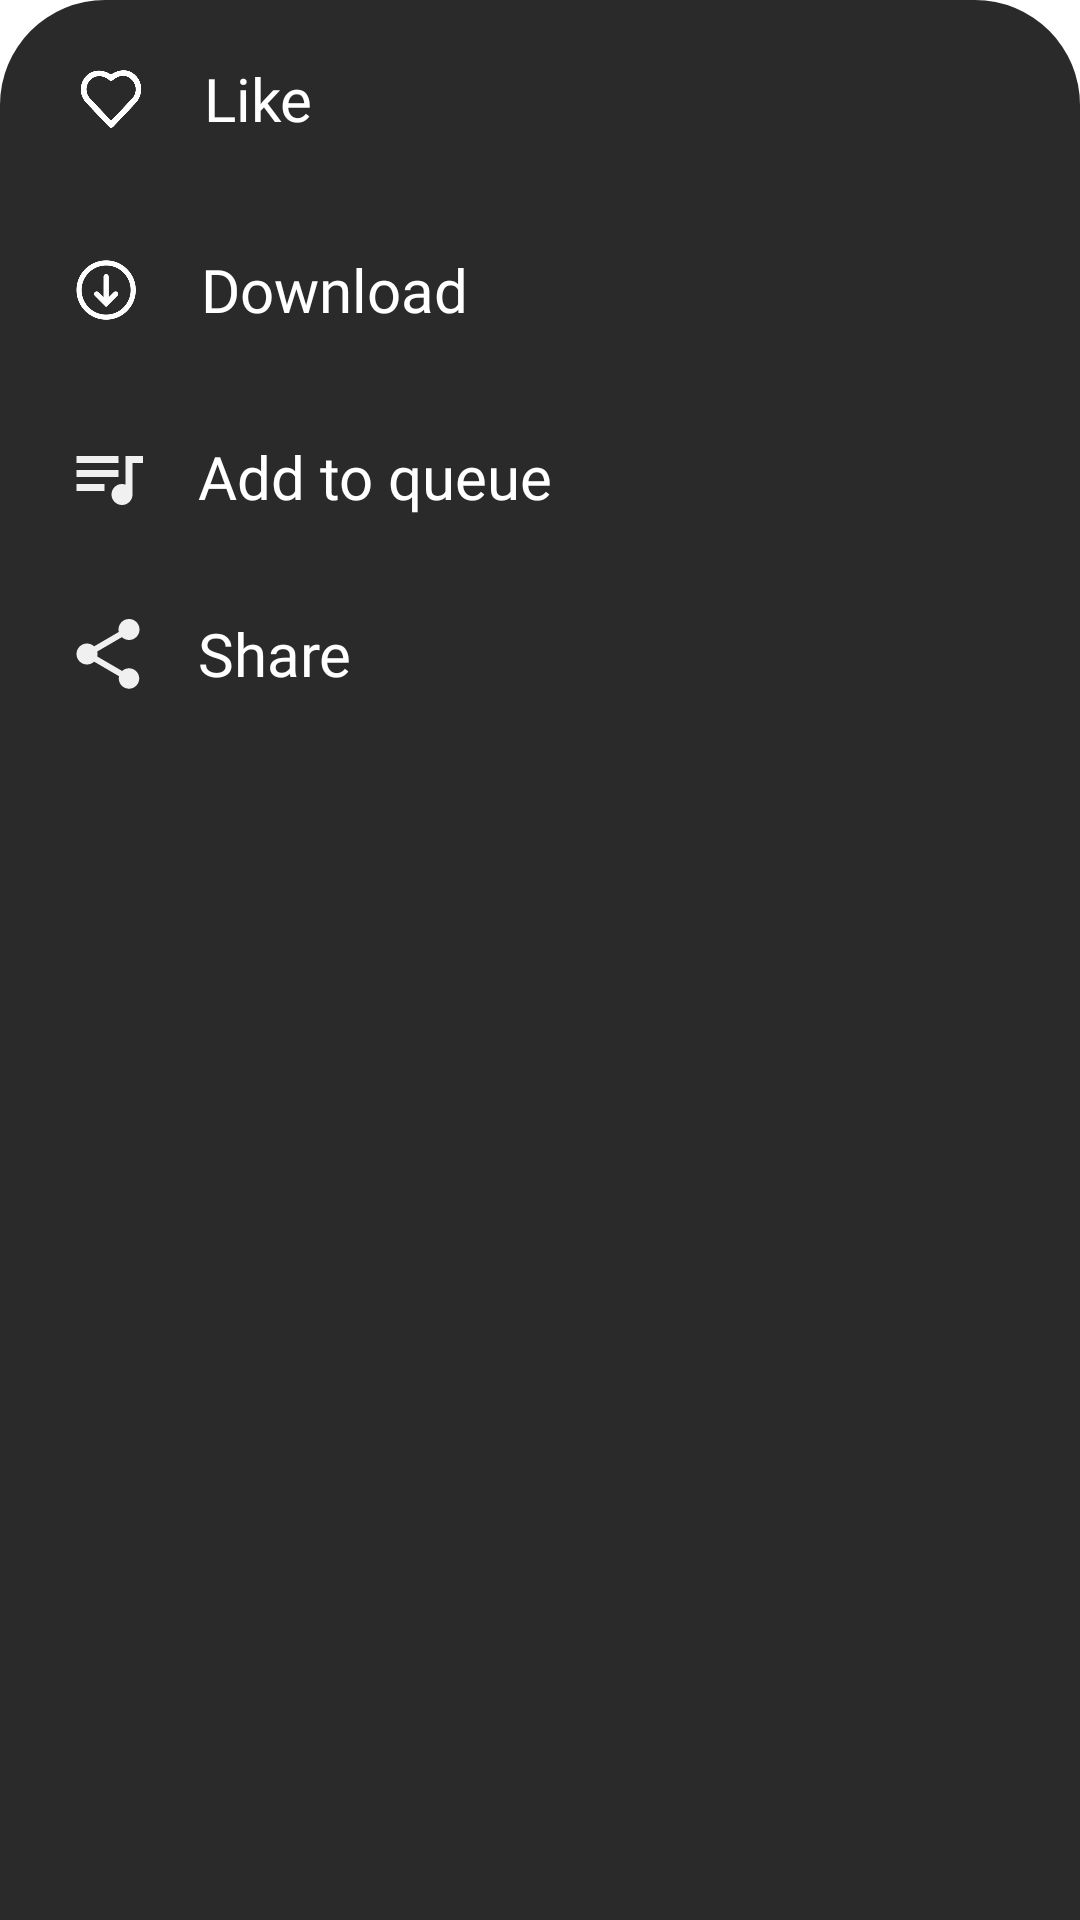

Write the Android layout XML for this screen, with the resource values it uses.
<!-- AndroidManifest.xml: application theme Theme.Soundify -->
<!-- res/layout/dialog.xml -->
<?xml version="1.0" encoding="utf-8"?>
<LinearLayout xmlns:android="http://schemas.android.com/apk/res/android"
    xmlns:tools="http://schemas.android.com/tools"
    android:layout_width="match_parent"
    android:layout_height="match_parent"
    android:background="@drawable/dialog_bg"
    android:orientation="vertical">

    <LinearLayout
        android:orientation="horizontal"
        android:layout_width="match_parent"
        android:layout_height="wrap_content"
        android:id="@+id/like"
        android:padding="8dp">

        <ImageView
            android:layout_width="30dp"
            android:layout_height="30dp"
            android:layout_marginStart="4dp"
            android:src="@drawable/like_icon"/>


        <TextView
            android:layout_width="match_parent"
            android:layout_height="wrap_content"
            android:layout_marginStart="16dp"
            android:fontFamily="@font/circularthin"
            android:text="Like"
            android:layout_gravity="center"
            android:textColor="@color/white"
            android:textSize="20sp"
            tools:ignore="HardcodedText" />



    </LinearLayout>

    <LinearLayout
        android:orientation="horizontal"
        android:id="@+id/download"
        android:layout_marginTop="15dp"
        android:layout_width="match_parent"
        android:layout_height="wrap_content"
        android:padding="8dp">

        <ImageView
            android:layout_width="35dp"
            android:layout_height="35dp"
            android:src="@drawable/download_icon"/>


        <TextView
            android:layout_width="match_parent"
            android:layout_height="wrap_content"
            android:layout_marginStart="14dp"
            android:fontFamily="@font/circularthin"
            android:text="Download"
            android:layout_gravity="center"
            android:textColor="@color/white"
            android:textSize="20sp"
            tools:ignore="HardcodedText" />


    </LinearLayout>

    <LinearLayout
        android:orientation="horizontal"
        android:id="@+id/queue"
        android:layout_width="match_parent"
        android:layout_height="wrap_content"
        android:layout_marginTop="15dp"
        android:padding="8dp">

        <ImageView
            android:layout_width="28dp"
            android:layout_height="28dp"
            android:layout_marginStart="4dp"
            android:src="@drawable/queue_music"/>


        <TextView
            android:layout_width="match_parent"
            android:layout_height="wrap_content"
            android:layout_marginStart="16dp"
            android:fontFamily="@font/circularthin"
            android:text="Add to queue"
            android:layout_gravity="center"
            android:textColor="@color/white"
            android:textSize="20sp"
            tools:ignore="HardcodedText" />


    </LinearLayout>

    <LinearLayout
        android:orientation="horizontal"
        android:layout_width="match_parent"
        android:layout_marginTop="15dp"
        android:layout_marginBottom="10dp"
        android:layout_height="wrap_content"
        android:id="@+id/share"
        android:padding="8dp">

        <ImageView
            android:layout_width="28dp"
            android:layout_height="28dp"
            android:layout_marginStart="4dp"
            android:src="@drawable/share_24"/>


        <TextView
            android:layout_width="match_parent"
            android:layout_height="wrap_content"
            android:layout_marginStart="16dp"
            android:fontFamily="@font/circularthin"
            android:text="Share"
            android:layout_gravity="center"
            android:textColor="@color/white"
            android:textSize="20sp"
            tools:ignore="HardcodedText" />



    </LinearLayout>





</LinearLayout>
<!-- resources referenced by this layout -->
<resources>
  <!-- drawable dialog_bg (drawable) -->
  <?xml version="1.0" encoding="utf-8"?>
  <shape xmlns:android="http://schemas.android.com/apk/res/android">
  
  
      <solid android:color="#2A2A2A"/>
  
      <corners android:topRightRadius="35dp"
          android:topLeftRadius="35dp"
          />
  
      <padding android:top="10dp"
          android:right="10dp"
          android:left="10dp"
          android:bottom="10dp"/>
  
  
  
  </shape>
  <!-- drawable download_icon: png bitmap (drawable, 126686 bytes) -->
  <!-- drawable like_icon: png bitmap (drawable, 92902 bytes) -->
  <!-- drawable queue_music (drawable) -->
  <vector android:autoMirrored="true" android:height="24dp"
      android:tint="#F1F0F0" android:viewportHeight="24"
      android:viewportWidth="24" android:width="24dp" xmlns:android="http://schemas.android.com/apk/res/android">
      <path android:fillColor="@android:color/white" android:pathData="M15,6H3v2h12V6zM15,10H3v2h12V10zM3,16h8v-2H3V16zM17,6v8.18C16.69,14.07 16.35,14 16,14c-1.66,0 -3,1.34 -3,3s1.34,3 3,3s3,-1.34 3,-3V8h3V6H17z"/>
  </vector>
  <!-- drawable share_24 (drawable) -->
  <vector android:height="24dp" android:tint="#F1F0F0"
      android:viewportHeight="24" android:viewportWidth="24"
      android:width="24dp" xmlns:android="http://schemas.android.com/apk/res/android">
      <path android:fillColor="@android:color/white" android:pathData="M18,16.08c-0.76,0 -1.44,0.3 -1.96,0.77L8.91,12.7c0.05,-0.23 0.09,-0.46 0.09,-0.7s-0.04,-0.47 -0.09,-0.7l7.05,-4.11c0.54,0.5 1.25,0.81 2.04,0.81 1.66,0 3,-1.34 3,-3s-1.34,-3 -3,-3 -3,1.34 -3,3c0,0.24 0.04,0.47 0.09,0.7L8.04,9.81C7.5,9.31 6.79,9 6,9c-1.66,0 -3,1.34 -3,3s1.34,3 3,3c0.79,0 1.5,-0.31 2.04,-0.81l7.12,4.16c-0.05,0.21 -0.08,0.43 -0.08,0.65 0,1.61 1.31,2.92 2.92,2.92 1.61,0 2.92,-1.31 2.92,-2.92s-1.31,-2.92 -2.92,-2.92z"/>
  </vector>
  <style name="Theme.Soundify" parent="Theme.AppCompat.NoActionBar">
  
          
          <item name="windowActionBar">false</item>
          <item name="windowNoTitle">true</item>
  
          
          <item name="android:statusBarColor">@android:color/transparent</item>
  
          
          <item name="android:windowBackground">@android:color/transparent</item>
  
          
          <item name="android:windowTranslucentStatus">true</item>
  
          
          
  
          
          <item name="colorPrimary">@color/purple_500</item>
          <item name="colorPrimaryVariant">@color/purple_700</item>
          <item name="colorOnPrimary">#121212</item>
  
          
          <item name="colorSecondary">@color/teal_200</item>
          <item name="colorSecondaryVariant">@color/teal_700</item>
          <item name="colorOnSecondary">@color/black</item>
  
          
  
      </style>
  <!-- not gathered from this repository: default colours our renderer supplied (Android Studio template values) -->
  <color name="purple_500">#FF6200EE</color>
  <color name="purple_700">#FF3700B3</color>
  <color name="teal_200">#FF03DAC5</color>
  <color name="teal_700">#FF018786</color>
  <color name="black">#FF000000</color>
  <color name="white">#FFFFFFFF</color>
</resources>
